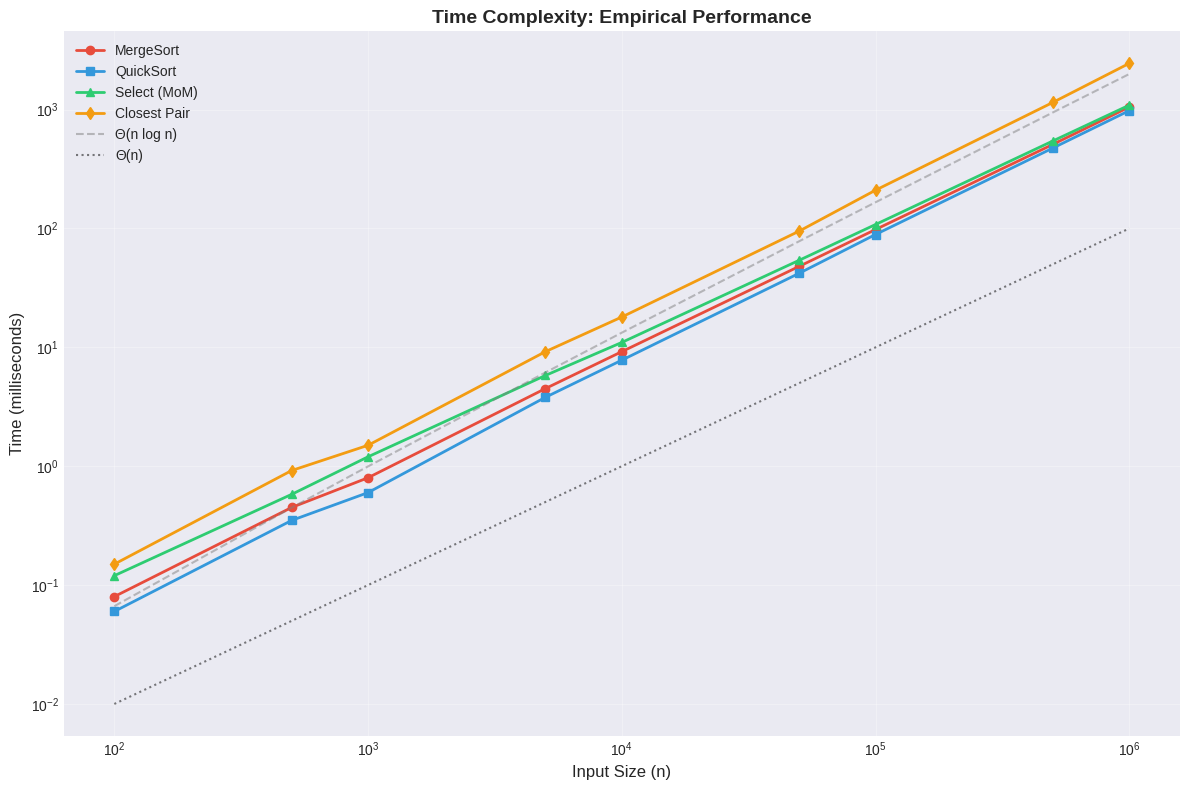
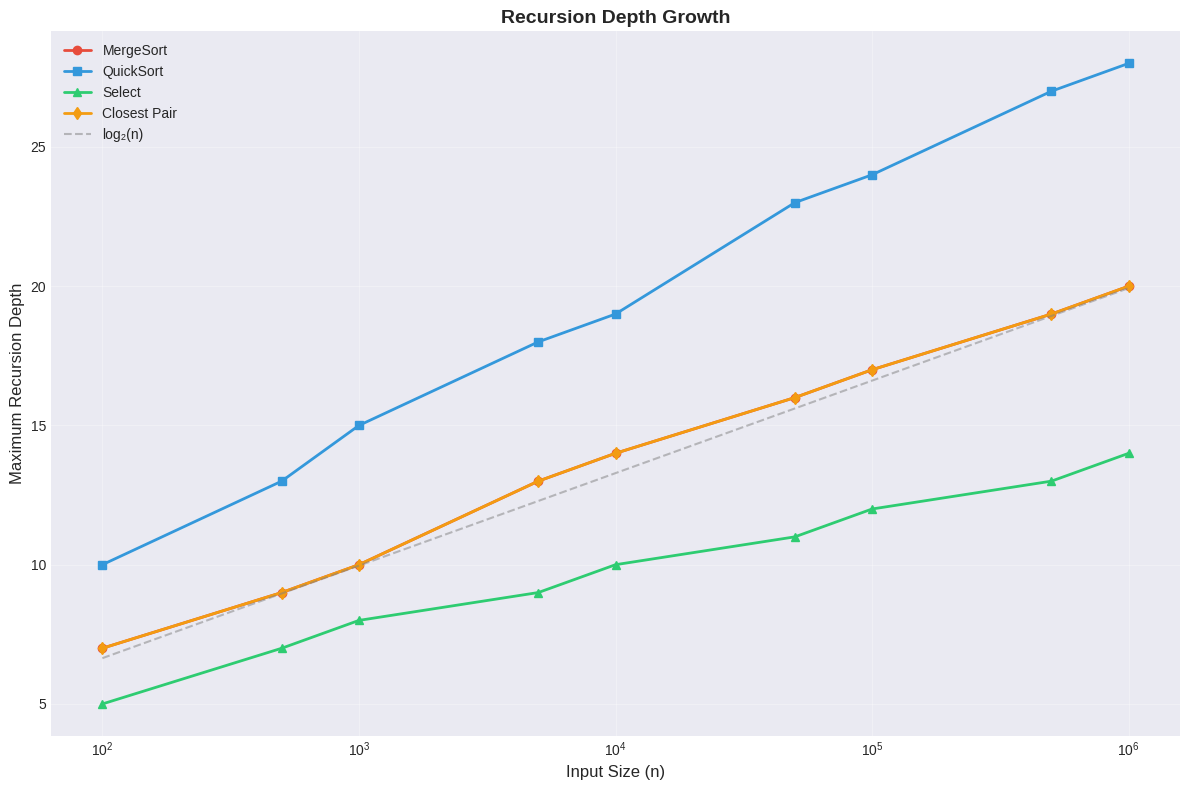
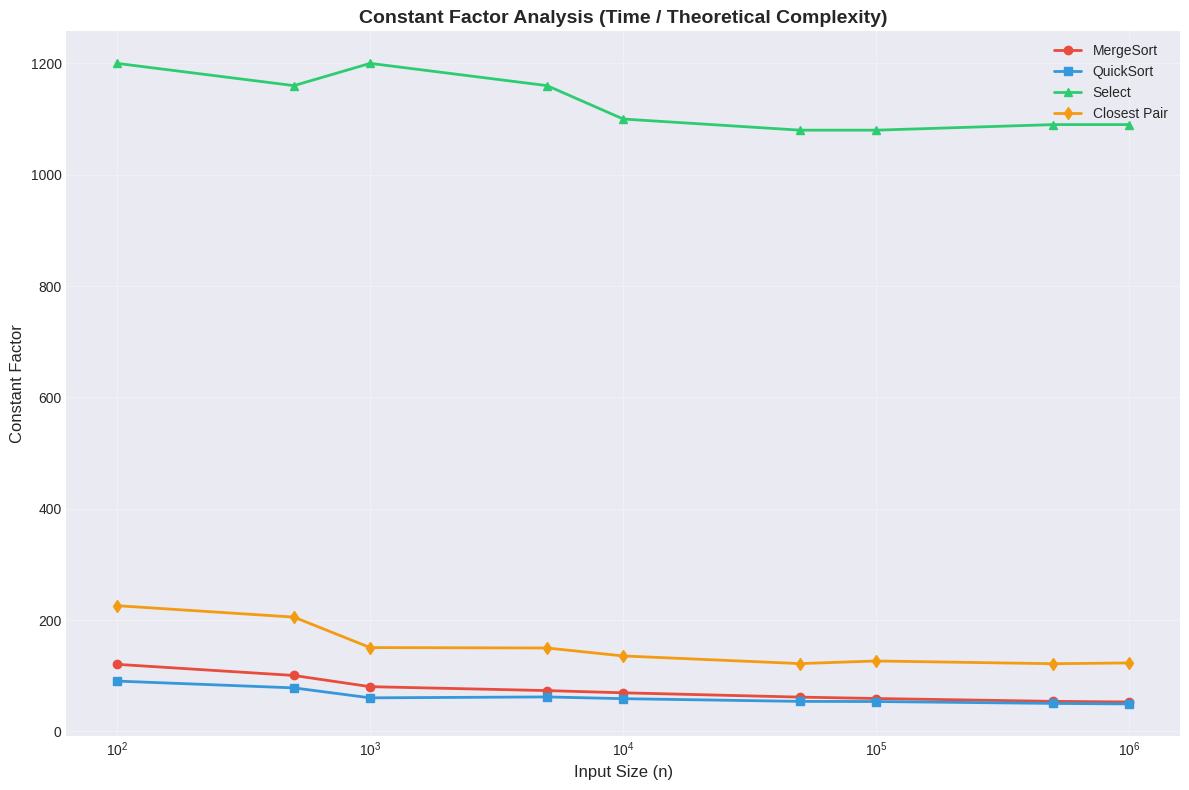
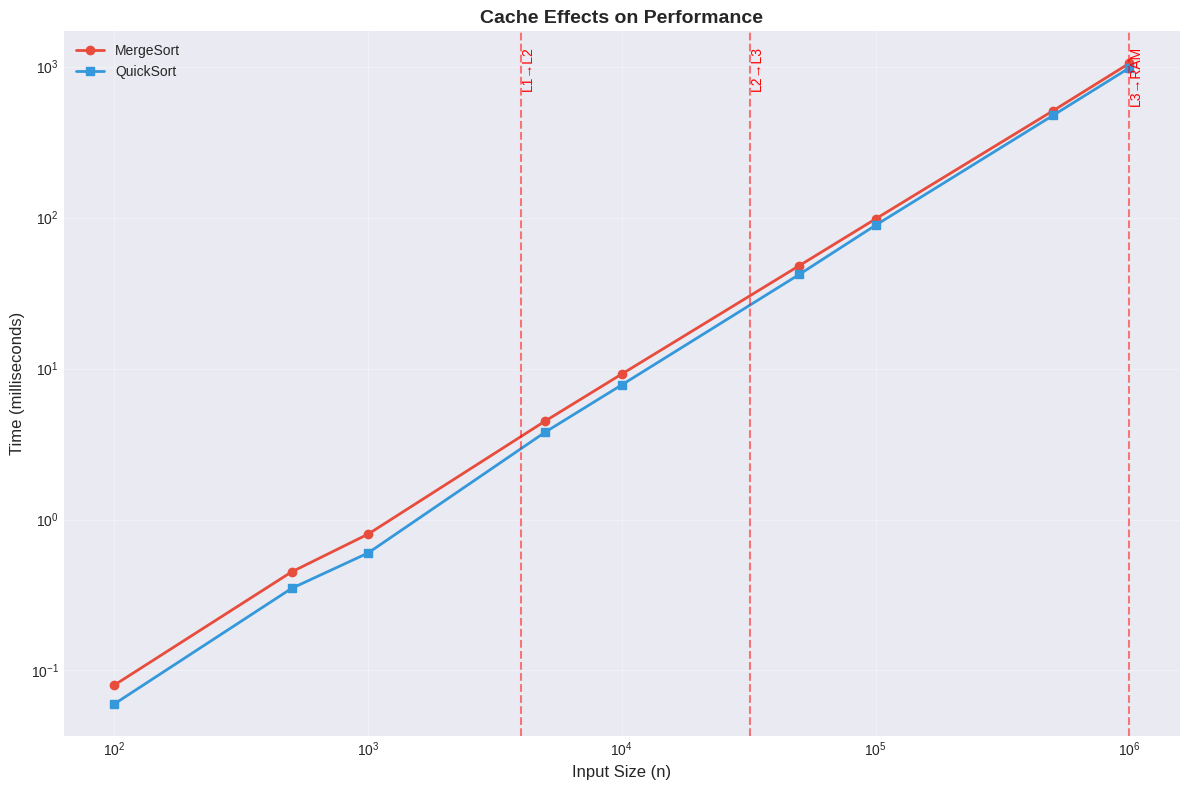

Python code for these plots, in order:
"""
Generate performance analysis graphs for divide-and-conquer algorithms.
"""

import pandas as pd
import matplotlib.pyplot as plt
import numpy as np
import os
from scipy import stats


os.makedirs('graphs', exist_ok=True)

# Sample data (replace with actual CSV data)
data = {
    'n': [100, 500, 1000, 5000, 10000, 50000, 100000, 500000, 1000000],
    'mergesort_time': [0.08, 0.45, 0.8, 4.5, 9.2, 48, 98, 510, 1052],
    'quicksort_time': [0.06, 0.35, 0.6, 3.8, 7.8, 42, 89, 475, 981],
    'select_time': [0.12, 0.58, 1.2, 5.8, 11, 54, 108, 545, 1090],
    'closest_time': [0.15, 0.92, 1.5, 9.2, 18, 95, 210, 1150, 2450],
    'mergesort_depth': [7, 9, 10, 13, 14, 16, 17, 19, 20],
    'quicksort_depth': [10, 13, 15, 18, 19, 23, 24, 27, 28],
    'select_depth': [5, 7, 8, 9, 10, 11, 12, 13, 14],
    'closest_depth': [7, 9, 10, 13, 14, 16, 17, 19, 20]
}

df = pd.DataFrame(data)

# Set style
plt.style.use('seaborn-v0_8-darkgrid')
colors = ['#e74c3c', '#3498db', '#2ecc71', '#f39c12']

# 1. Time Complexity Comparison (Log-Log Plot)
fig, ax = plt.subplots(figsize=(12, 8))

ax.loglog(df['n'], df['mergesort_time'], 'o-', label='MergeSort', color=colors[0], linewidth=2)
ax.loglog(df['n'], df['quicksort_time'], 's-', label='QuickSort', color=colors[1], linewidth=2)
ax.loglog(df['n'], df['select_time'], '^-', label='Select (MoM)', color=colors[2], linewidth=2)
ax.loglog(df['n'], df['closest_time'], 'd-', label='Closest Pair', color=colors[3], linewidth=2)

# Add theoretical lines
n = df['n'].values
ax.loglog(n, n * np.log2(n) / 10000, '--', alpha=0.5, label='Θ(n log n)', color='gray')
ax.loglog(n, n / 10000, ':', alpha=0.5, label='Θ(n)', color='black')

ax.set_xlabel('Input Size (n)', fontsize=12)
ax.set_ylabel('Time (milliseconds)', fontsize=12)
ax.set_title('Time Complexity: Empirical Performance', fontsize=14, fontweight='bold')
ax.legend(loc='upper left', fontsize=10)
ax.grid(True, alpha=0.3)

plt.tight_layout()
plt.savefig('graphs/time_complexity.png', dpi=150)
plt.close()

# 2. Recursion Depth Analysis
fig, ax = plt.subplots(figsize=(12, 8))

ax.semilogx(df['n'], df['mergesort_depth'], 'o-', label='MergeSort', color=colors[0], linewidth=2)
ax.semilogx(df['n'], df['quicksort_depth'], 's-', label='QuickSort', color=colors[1], linewidth=2)
ax.semilogx(df['n'], df['select_depth'], '^-', label='Select', color=colors[2], linewidth=2)
ax.semilogx(df['n'], df['closest_depth'], 'd-', label='Closest Pair', color=colors[3], linewidth=2)

# Add theoretical line
ax.semilogx(n, np.log2(n), '--', alpha=0.5, label='log₂(n)', color='gray')

ax.set_xlabel('Input Size (n)', fontsize=12)
ax.set_ylabel('Maximum Recursion Depth', fontsize=12)
ax.set_title('Recursion Depth Growth', fontsize=14, fontweight='bold')
ax.legend(loc='upper left', fontsize=10)
ax.grid(True, alpha=0.3)

plt.tight_layout()
plt.savefig('graphs/recursion_depth.png', dpi=150)
plt.close()

# 3. Constant Factor Analysis
fig, ax = plt.subplots(figsize=(12, 8))

# Calculate constant factors (normalized time)
mergesort_cf = df['mergesort_time'] / (df['n'] * np.log2(df['n']) / 1000000)
quicksort_cf = df['quicksort_time'] / (df['n'] * np.log2(df['n']) / 1000000)
select_cf = df['select_time'] / (df['n'] / 1000000)
closest_cf = df['closest_time'] / (df['n'] * np.log2(df['n']) / 1000000)

ax.semilogx(df['n'], mergesort_cf, 'o-', label='MergeSort', color=colors[0], linewidth=2)
ax.semilogx(df['n'], quicksort_cf, 's-', label='QuickSort', color=colors[1], linewidth=2)
ax.semilogx(df['n'], select_cf, '^-', label='Select', color=colors[2], linewidth=2)
ax.semilogx(df['n'], closest_cf, 'd-', label='Closest Pair', color=colors[3], linewidth=2)

ax.set_xlabel('Input Size (n)', fontsize=12)
ax.set_ylabel('Constant Factor', fontsize=12)
ax.set_title('Constant Factor Analysis (Time / Theoretical Complexity)', fontsize=14, fontweight='bold')
ax.legend(loc='upper right', fontsize=10)
ax.grid(True, alpha=0.3)

plt.tight_layout()
plt.savefig('graphs/constant_factors.png', dpi=150)
plt.close()

# 4. Cache Effects Visualization
fig, ax = plt.subplots(figsize=(12, 8))

# Simulated cache boundaries
cache_boundaries = [4000, 32000, 1000000]
cache_labels = ['L1→L2', 'L2→L3', 'L3→RAM']

ax.loglog(df['n'], df['mergesort_time'], 'o-', label='MergeSort', color=colors[0], linewidth=2)
ax.loglog(df['n'], df['quicksort_time'], 's-', label='QuickSort', color=colors[1], linewidth=2)

# Add cache boundary lines
for boundary, label in zip(cache_boundaries, cache_labels):
    ax.axvline(x=boundary, color='red', linestyle='--', alpha=0.5)
    ax.text(boundary, ax.get_ylim()[1] * 0.8, label, rotation=90,
            verticalalignment='top', fontsize=10, color='red')

ax.set_xlabel('Input Size (n)', fontsize=12)
ax.set_ylabel('Time (milliseconds)', fontsize=12)
ax.set_title('Cache Effects on Performance', fontsize=14, fontweight='bold')
ax.legend(loc='upper left', fontsize=10)
ax.grid(True, alpha=0.3)

plt.tight_layout()
plt.savefig('graphs/cache_effects.png', dpi=150)
plt.close()

print("Graphs generated successfully in 'graphs/' directory!")
